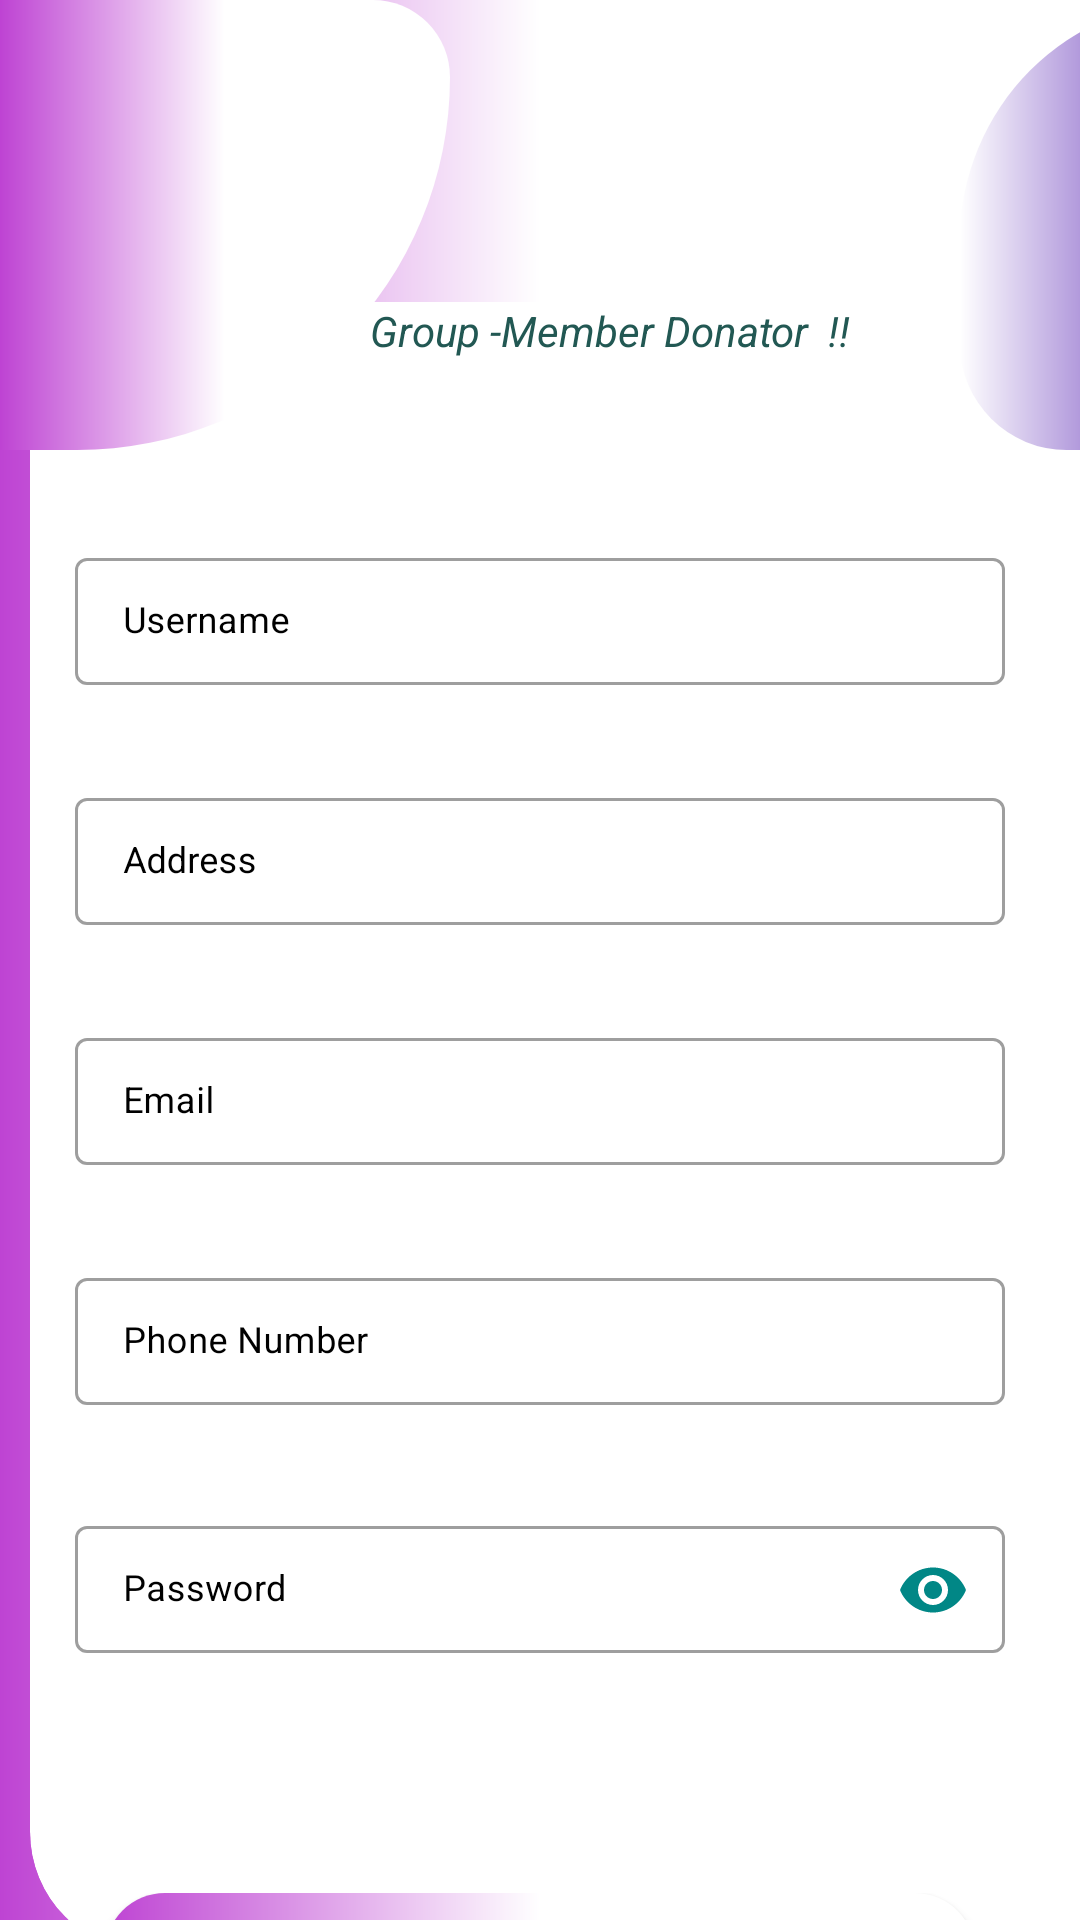

Produce the Android XML layout that renders to this screen, including the resource entries it uses.
<!-- AndroidManifest.xml: application theme Theme.DonationApp -->
<!-- res/layout/activity_group_register.xml -->
<?xml version="1.0" encoding="utf-8"?>
<LinearLayout xmlns:android="http://schemas.android.com/apk/res/android"
    xmlns:app="http://schemas.android.com/apk/res-auto"
    xmlns:tools="http://schemas.android.com/tools"
    android:layout_width="match_parent"
    android:orientation="vertical"
    android:background="@drawable/mainback"
    android:layout_height="match_parent"
    tools:context=".GroupRegister">
    <LinearLayout
        android:layout_width="match_parent"
        android:orientation="horizontal"
        android:layout_marginBottom="-22dp"
        android:layout_height="wrap_content">
        <ImageView
            android:layout_width="150dp"
            android:layout_height="150dp"
            android:layout_gravity="start"
            android:background="@drawable/secondtop"/>
        <ImageView
            android:layout_width="80dp"
            android:layout_height="150dp"
            android:layout_marginLeft="170dp"
            android:layout_gravity="end"
            android:background="@drawable/splash_back"/>
    </LinearLayout>
    <androidx.cardview.widget.CardView
        app:cardCornerRadius="40dp"
        android:layout_marginTop="-28dp"
        android:layout_marginRight="10dp"
        android:layout_marginLeft="10dp"
        android:padding="10dp"
        app:cardElevation="-670dp"

        android:layout_marginBottom="-20dp"

        android:layout_width="match_parent"
        android:layout_height="550dp">
        <TextView
            android:layout_width="match_parent"
            android:layout_height="wrap_content"
            android:textColor="@color/appthird"
            android:textStyle="italic"
            android:gravity="center"
            android:text="

            Group -Member Donator  !!"/>
        <com.google.android.material.textfield.TextInputLayout
            style="@style/Widget.MaterialComponents.TextInputLayout.OutlinedBox.Dense"
            android:layout_width="match_parent"
            android:layout_height="wrap_content"
            android:hint="Username"
            android:layout_marginTop="80dp"
            android:layout_marginLeft="15dp"
            android:layout_marginRight="15dp"
            app:endIconMode="clear_text"
            android:textColorHint="@color/black"
            app:endIconTint="@color/teal_700">
            <com.google.android.material.textfield.TextInputEditText
                android:layout_width="match_parent"
                android:inputType="textEmailAddress"
                android:textSize="12dp"
                android:id="@+id/nameid"
                android:layout_height="wrap_content" />

        </com.google.android.material.textfield.TextInputLayout>
        <com.google.android.material.textfield.TextInputLayout
            android:layout_marginTop="240dp"
            style="@style/Widget.MaterialComponents.TextInputLayout.OutlinedBox.Dense"
            android:layout_width="match_parent"
            android:layout_height="wrap_content"
            android:hint="Email"
            android:layout_marginLeft="15dp"
            android:layout_marginRight="15dp"
            android:textColorHint="@color/black"
            app:endIconMode="clear_text"
            app:endIconTint="@color/teal_700">

            <com.google.android.material.textfield.TextInputEditText
                android:layout_width="match_parent"
                android:textSize="12dp"
                android:inputType="textEmailAddress"
                android:id="@+id/emailid"
                android:layout_height="wrap_content" />

        </com.google.android.material.textfield.TextInputLayout>

        <com.google.android.material.textfield.TextInputLayout
            android:layout_marginTop="160dp"
            style="@style/Widget.MaterialComponents.TextInputLayout.OutlinedBox.Dense"
            android:layout_width="match_parent"
            android:layout_height="wrap_content"
            android:hint="Address"
            android:layout_marginLeft="15dp"
            android:layout_marginRight="15dp"
            android:textColorHint="@color/black"
            app:endIconMode="clear_text"
            app:endIconTint="@color/teal_700">

            <com.google.android.material.textfield.TextInputEditText
                android:layout_width="match_parent"
                android:textSize="12dp"
                android:inputType="textPostalAddress"
                android:id="@+id/addressid"
                android:layout_height="wrap_content" />

        </com.google.android.material.textfield.TextInputLayout>

        <com.google.android.material.textfield.TextInputLayout
            android:layout_marginTop="320dp"
            style="@style/Widget.MaterialComponents.TextInputLayout.OutlinedBox.Dense"
            android:layout_width="match_parent"
            android:layout_height="wrap_content"
            android:hint="Phone Number"
            android:layout_marginLeft="15dp"
            android:layout_marginRight="15dp"
            android:textColorHint="@color/black"
            app:endIconMode="clear_text"
            app:endIconTint="@color/teal_700">

            <com.google.android.material.textfield.TextInputEditText
                android:layout_width="match_parent"
                android:textSize="12dp"
                android:inputType="number"
                android:id="@+id/phoneid"
                android:layout_height="wrap_content" />

        </com.google.android.material.textfield.TextInputLayout>


        <com.google.android.material.textfield.TextInputLayout
            android:layout_marginTop="400dp"
            style="@style/Widget.MaterialComponents.TextInputLayout.OutlinedBox.Dense"
            android:layout_width="match_parent"
            android:layout_height="wrap_content"
            android:hint="Password"
            android:layout_marginLeft="15dp"
            android:layout_marginRight="15dp"
            android:textColorHint="@color/black"
            app:endIconMode="password_toggle"
            app:endIconTint="@color/teal_700">

            <com.google.android.material.textfield.TextInputEditText
                android:layout_width="match_parent"
                android:textSize="12dp"
                android:inputType="textWebPassword"
                android:id="@+id/passwordid"
                android:layout_height="wrap_content" />

        </com.google.android.material.textfield.TextInputLayout>

    </androidx.cardview.widget.CardView>
    <LinearLayout

        android:layout_width="match_parent"
        android:orientation="vertical"
        android:layout_height="230dp">

        <Button
            android:layout_gravity="center"
            android:layout_width="290dp"
            android:layout_height="wrap_content"
            android:text="Sign Up"
            android:paddingTop="20dp"
            android:background="@drawable/btnback"
            android:id="@+id/bbtn"/>

        <TextView
            android:id="@+id/linktooption"
            android:layout_width="wrap_content"
            android:layout_height="42dp"
            android:layout_marginLeft="160dp"
            android:layout_marginTop="20dp"
            android:layout_weight="0.5"
            android:filterTouchesWhenObscured="true"
            android:fontFamily="cursive"
            android:text="Sign In"
            android:textColor="@color/white"
            android:textSize="23dp"
            android:textStyle="bold" />

    </LinearLayout>
    <ImageView
        android:layout_width="160dp"
        android:layout_height="200dp"
        android:layout_gravity="end"
        android:src="@drawable/splash_back"/>
</LinearLayout>
<!-- resources referenced by this layout -->
<resources>
  <color name="appthird">#225853</color>
  <color name="black">#FF000000</color>
  <color name="teal_700">#FF018786</color>
  <color name="white">#FFFFFFFF</color>
  <!-- drawable btnback (drawable) -->
  <?xml version="1.0" encoding="utf-8"?>
  
  <shape xmlns:android="http://schemas.android.com/apk/res/android">
      <solid android:color="@color/appsecond"/>
  <corners android:radius="20dp"/>
      <gradient android:centerColor="@color/white"/>
      <gradient android:startColor="@color/appsecond"/>
      <gradient android:endColor="@color/white"/>
  </shape>
  <!-- drawable mainback (drawable) -->
  <?xml version="1.0" encoding="utf-8"?>
  
  <shape xmlns:android="http://schemas.android.com/apk/res/android">
      <gradient android:centerColor="@color/white"/>
      <gradient android:startColor="@color/appsecond"/>
      <gradient android:endColor="@color/white"/>
  
  </shape>
  <!-- drawable secondtop (drawable) -->
  <?xml version="1.0" encoding="utf-8"?>
  
  <shape xmlns:android="http://schemas.android.com/apk/res/android">
      <solid android:color="@color/appsecond"/>
      <corners android:bottomRightRadius="290dp" android:topRightRadius="60dp"/>
      <gradient android:centerColor="@color/white"/>
      <gradient android:startColor="@color/appsecond"/>
      <gradient android:endColor="@color/white"/>
  </shape>
  <!-- drawable splash_back (drawable) -->
  <?xml version="1.0" encoding="utf-8"?>
  
  <shape xmlns:android="http://schemas.android.com/apk/res/android">
  <solid android:color="@color/appsecond"/>
      <corners android:topLeftRadius="90dp"
          android:bottomRightRadius="0dp"
          android:bottomLeftRadius="40dp"/>
  <gradient android:centerColor="@color/lightcolor"/>
      <gradient android:startColor="@color/white"/>
      <gradient android:endColor="@color/appsecond"/>
  </shape>
  <style name="Theme.DonationApp" parent="Theme.MaterialComponents.DayNight.DarkActionBar">
          
          <item name="colorPrimary">@color/purple_500</item>
          <item name="colorPrimaryVariant">@color/purple_700</item>
          <item name="colorOnPrimary">@color/white</item>
          
          <item name="colorSecondary">@color/teal_200</item>
          <item name="colorSecondaryVariant">@color/teal_700</item>
          <item name="colorOnSecondary">@color/black</item>
          
          <item name="android:statusBarColor">?attr/colorPrimaryVariant</item>
          
      </style>
  <color name="appsecond">#BE43D3</color>
  <color name="lightcolor">#B29ADC</color>
  <color name="purple_500">#BE43D3</color>
  <color name="purple_700">#BE43D3</color>
  <color name="teal_200">#FF03DAC5</color>
</resources>
